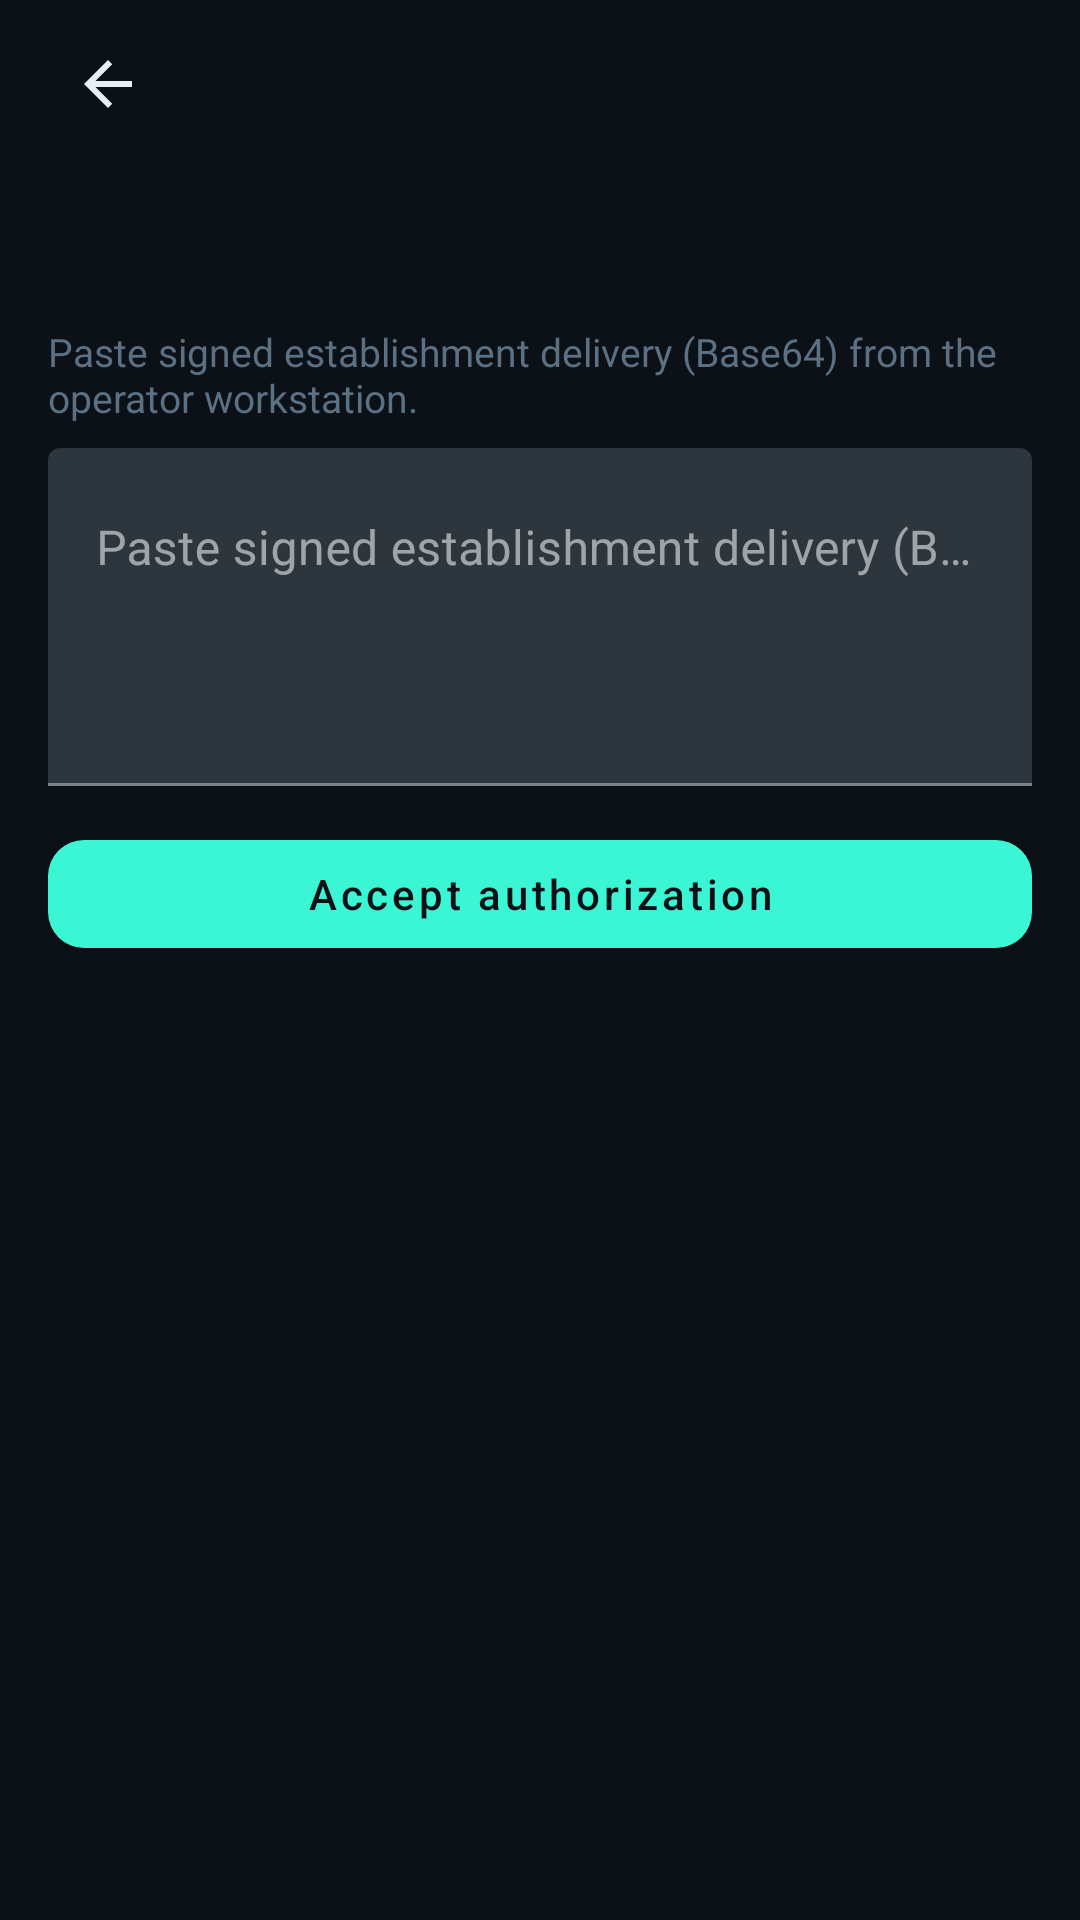

The Android layout XML behind this screen, and the referenced resources:
<!-- AndroidManifest.xml: application theme Theme.Talkback -->
<!-- res/layout/fragment_settings_enrollment.xml -->
<?xml version="1.0" encoding="utf-8"?>
<ScrollView xmlns:android="http://schemas.android.com/apk/res/android"
    android:layout_width="match_parent"
    android:layout_height="match_parent"
    android:background="@color/tb_bg"
    android:fillViewport="true">

    <LinearLayout
        android:layout_width="match_parent"
        android:layout_height="wrap_content"
        android:orientation="vertical"
        android:paddingHorizontal="16dp"
        android:paddingTop="8dp"
        android:paddingBottom="24dp">

        <include layout="@layout/include_settings_toolbar" />

        <TextView
            android:id="@+id/txtEnrollmentStatus"
            android:layout_width="match_parent"
            android:layout_height="wrap_content"
            android:layout_marginTop="12dp"
            android:textColor="@color/tb_text_primary"
            android:textSize="15sp" />

        <TextView
            android:layout_width="match_parent"
            android:layout_height="wrap_content"
            android:layout_marginTop="16dp"
            android:text="@string/settings_enrollment_paste_hint"
            android:textColor="@color/tb_text_muted"
            android:textSize="13sp" />

        <com.google.android.material.textfield.TextInputLayout
            android:layout_width="match_parent"
            android:layout_height="wrap_content"
            android:layout_marginTop="8dp">

            <com.google.android.material.textfield.TextInputEditText
                android:id="@+id/inputEnrollmentDelivery"
                android:layout_width="match_parent"
                android:layout_height="wrap_content"
                android:gravity="top"
                android:inputType="textMultiLine|textNoSuggestions"
                android:minLines="4"
                android:hint="@string/settings_enrollment_paste_hint" />
        </com.google.android.material.textfield.TextInputLayout>

        <com.google.android.material.button.MaterialButton
            android:id="@+id/btnSubmitEnrollment"
            android:layout_width="match_parent"
            android:layout_height="wrap_content"
            android:layout_marginTop="12dp"
            android:text="@string/settings_enrollment_submit" />
    </LinearLayout>
</ScrollView>
<!-- res/layout/include_settings_toolbar.xml (included above) -->
<?xml version="1.0" encoding="utf-8"?>
<LinearLayout xmlns:android="http://schemas.android.com/apk/res/android"
    android:layout_width="match_parent"
    android:layout_height="wrap_content"
    android:gravity="center_vertical"
    android:orientation="horizontal"
    android:paddingBottom="12dp">

    <ImageButton
        android:id="@+id/btnSettingsBack"
        android:layout_width="40dp"
        android:layout_height="40dp"
        android:background="?attr/selectableItemBackgroundBorderless"
        android:contentDescription="@string/cd_settings_back"
        android:padding="8dp"
        android:src="@drawable/ic_settings_back" />

    <TextView
        android:id="@+id/txtSettingsTitle"
        android:layout_width="0dp"
        android:layout_height="wrap_content"
        android:layout_marginStart="4dp"
        android:layout_weight="1"
        android:textColor="@color/tb_text_primary"
        android:fontFamily="sans-serif"
        android:includeFontPadding="false"
        android:textSize="@dimen/settings_page_title_text_size" />
</LinearLayout>
<!-- resources referenced by this layout -->
<resources>
  <color name="tb_bg">#0B1117</color>
  <color name="tb_text_muted">#5C7084</color>
  <color name="tb_text_primary">#E8EEF4</color>
  <dimen name="settings_page_title_text_size">16sp</dimen>
  <!-- drawable ic_settings_back (drawable) -->
  <?xml version="1.0" encoding="utf-8"?>
  <vector xmlns:android="http://schemas.android.com/apk/res/android"
      android:width="24dp"
      android:height="24dp"
      android:viewportWidth="24"
      android:viewportHeight="24">
      <path
          android:fillColor="@color/tb_text_primary"
          android:pathData="M20,11H7.83l5.59,-5.59L12,4l-8,8 8,8 1.41,-1.41L7.83,13H20v-2z" />
  </vector>
  <string name="cd_settings_back">Back</string>
  <string name="settings_enrollment_paste_hint">Paste signed establishment delivery (Base64) from the operator workstation.</string>
  <string name="settings_enrollment_submit">Accept authorization</string>
  <style name="Theme.Talkback" parent="Theme.MaterialComponents.NoActionBar">
          <item name="colorPrimary">@color/tb_primary</item>
          <item name="colorPrimaryVariant">@color/tb_primary</item>
          <item name="colorOnPrimary">@color/tb_bg</item>
          <item name="colorSecondary">@color/tb_primary</item>
          <item name="colorSurface">@color/tb_surface</item>
          <item name="colorOnSurface">@color/tb_text_primary</item>
          <item name="android:statusBarColor">@color/tb_bg</item>
          <item name="android:navigationBarColor">@color/tb_bg</item>
          <item name="android:windowBackground">@color/tb_bg</item>
          <item name="android:textColor">@color/tb_text_primary</item>
          <item name="android:textColorPrimary">@color/tb_text_primary</item>
          <item name="android:textColorSecondary">@color/tb_text_secondary</item>
          <item name="android:textColorTertiary">@color/tb_text_muted</item>
          <item name="switchStyle">@style/SettingsSwitch</item>
          <item name="materialButtonStyle">@style/TalkbackButton</item>
      </style>
  <color name="tb_primary">#3AF6D4</color>
  <color name="tb_surface">#141C24</color>
  <color name="tb_text_secondary">#8FA3B8</color>
  <style name="SettingsSwitch" parent="Widget.AppCompat.CompoundButton.Switch">
          <item name="android:showText">false</item>
          <item name="android:textColor">@color/tb_text_primary</item>
      </style>
  <style name="TalkbackButton" parent="Widget.MaterialComponents.Button">
          <item name="android:textAllCaps">false</item>
          <item name="cornerRadius">12dp</item>
      </style>
</resources>
